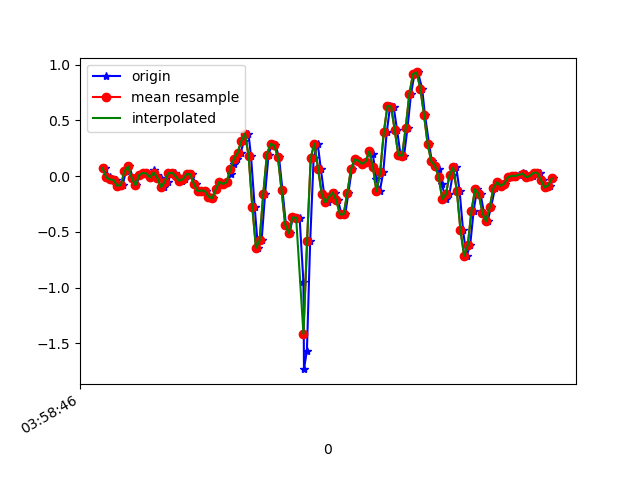

Data behind this chart, as committed beside it:
1618545526892, 1241203070896686, 0.07155196, -0.33773056, 0.04652274
1618545526919, 1241203089926766, -0.0103, 0.006797, -0.02556
1618545526932, 1241203108956846, -0.02985, -0.1508, 0.02942
1618545526951, 1241203127986910, -0.03352, 0.1216, -0.03289
1618545526970, 1241203147016990, -0.08605, 0.02024, 0.02698
1618545526990, 1241203166176119, -0.08116, -0.1068, 0.006206
1618545527008, 1241203185206007, 0.04467, 0.0911, 0.00254
1618545527027, 1241203204236071, 0.08743, -0.2889, 0.04897
1618545527046, 1241203223266119, -0.01886, 0.1106, -0.02922
1618545527065, 1241203242296199, -0.08116, 0.05322, 0.02942
1618545527084, 1241203261326247, 0.0068, 0.01779, -0.01456
1618545527104, 1241203280352103, 0.02879, 0.1229, -0.008455
1618545527122, 1241203299381863, 0.0239, -0.1667, 0.0282
1618545527142, 1241203318411655, -0.01153, 0.03001, -0.04511
1618545527160, 1241203337441415, 0.05567, 0.1473, 0.01598
1618545527179, 1241203356471207, 0.009244, -0.2046, 0.00254
1618545527199, 1241203375523911, -0.01519, 0.3049, -0.007233
1618545527218, 1241203394554887, -0.09949, -0.007863, 0.06241
1618545527237, 1241203413610663, -0.05306, -0.2217, 0.08073
1618545527256, 1241203432616871, 0.02513, 0.05689, 0.06851
1618545527275, 1241203451672647, 0.03246, 0.07766, 0.08073
1618545527294, 1241203470703591, -5.3010974E-4, 0.02634, 0.1027
1618545527313, 1241203489741735, -0.04207, 0.02879, 0.1162
1618545527332, 1241203508773031, -0.02741, 0.02634, 0.1186
1618545527352, 1241203527804327, 0.0178, 0.01413, 0.1027
1618545527370, 1241203546835623, 0.01657, -0.002977, 0.09173
1618545527389, 1241203565866919, -0.07017, -0.0213, 0.08562
1618545527408, 1241203584897447, -0.1337, -0.04574, 0.07829
1618545527427, 1241203603928679, -0.1288, -0.06773, 0.06363
1618545527446, 1241203622959975, -0.1325, -0.08605, 0.04041
1618545527465, 1241203641991207, -0.1838, -0.1007, 0.01842
1618545527484, 1241203661047271, -0.1985, -0.09705, -0.01334
1618545527503, 1241203680077159, -0.1178, -0.08117, -0.05366
1618545527522, 1241203699108391, -0.05184, -0.07139, -0.08909
1618545527542, 1241203718139559, -0.07017, -0.07139, -0.1001
1618545527560, 1241203737170791, -0.05306, -0.06528, -0.09764
1618545527583, 1241203756202023, 0.02146, -0.04574, -0.07809
1618545527598, 1241203775234279, 0.1082, -0.03963, -0.03045
1618545527617, 1241203794265511, 0.1559, -0.03596, 0.06118
1618545527636, 1241203813296743, 0.2096, -0.04696, 0.1931
1618545527655, 1241203832328039, 0.3171, -0.0775, 0.3556
1618545527679, 1241203851384039, 0.3819, -0.1044, 0.5511
1618545527693, 1241203870415335, 0.1778, -0.1203, 0.7429
1618545527713, 1241203889426919, -0.2766, -0.1337, 0.8993
1618545527731, 1241203908457639, -0.6432, -0.1435, 1.021
1618545527751, 1241203927488359, -0.5772, -0.1227, 1.196
1618545527770, 1241203946519079, -0.1606, 0.01168, 1.387
1618545527789, 1241203965574567, 0.1937, 0.1571, 1.594
1618545527808, 1241203984591719, 0.2902, 0.1766, 1.807
1618545527827, 1241204003622183, 0.2756, 0.1265, 2.017
1618545527846, 1241204022652583, 0.1717, 0.107, 2.254
1618545527865, 1241204041682983, -0.1227, 0.09843, 2.522
1618545527884, 1241204060713383, -0.4355, 0.06544, 2.788
1618545527904, 1241204079740711, -0.5124, -0.04085, 2.973
1618545527922, 1241204098770983, -0.3707, -0.1423, 3.105
1618545527959, 1241204117801383, -0.3732, -0.152, 3.223
1618545527980, 1241204136856487, -0.951, -0.09094, 3.255
1618545527983, 1241204155886887, -1.732, -0.1838, 3.159
1618545527999, 1241204174917287, -1.564, -0.2962, 3.068
1618545528017, 1241204193941799, -0.5833, -0.2669, 2.894
1618545528036, 1241204212972071, 0.1656, -0.1496, 2.67
... 69 more rows
